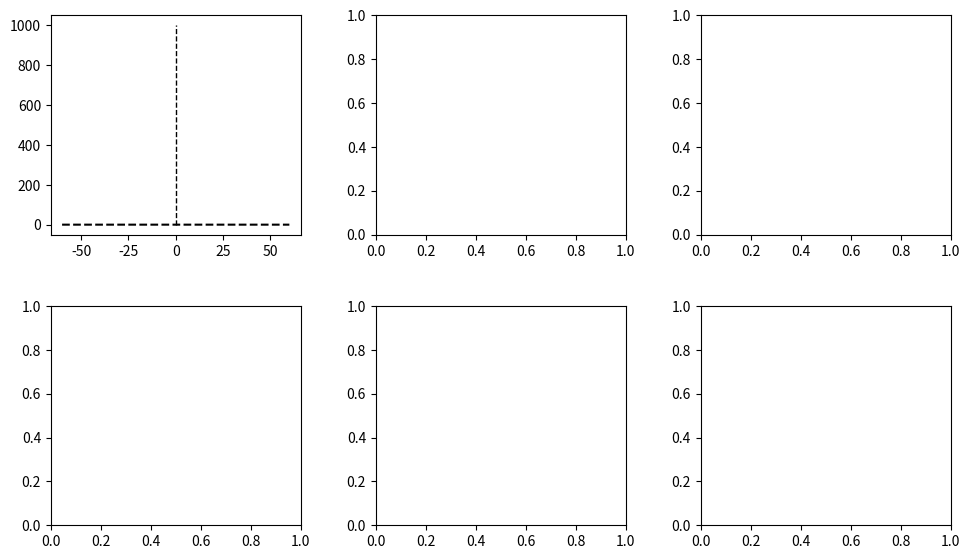

Source code (Python): (Note: this script raises an exception after producing the figure.)
import os
import datetime
import numpy as np
import seaborn as sns
import scipy.stats as stats
import matplotlib
import matplotlib.pyplot as plt
import matplotlib.ticker as ticker
from scipy.stats import entropy
from matplotlib.backends.backend_pdf import PdfPages

dir_GOES = '/uufs/chpc.utah.edu/common/home/zpu-group16/cfeng/02_GOES_Bias_Correction'
dir_main_1 = dir_GOES + '/24_Revision/BC_coeffs/03_2017051118_CON0_Ch13_Offline_ExBC1_CP0/02_Post_Process/2017051118_06h'
dir_main_2 = dir_GOES + '/24_Revision/BC_coeffs/04_2017051118_CON0_Ch13_Offline_ExBC1_CP1/02_Post_Process/2017051118_06h'
dir_main_3 = dir_GOES + '/24_Revision/BC_coeffs/05_2017051118_CON0_Ch13_Offline_ExBC1_CP4/02_Post_Process/2017051118_06h'

anl_start_time_1 = datetime.datetime(2017, 5, 11, 18, 0, 0)
anl_end_time_1   = datetime.datetime(2017, 6, 24, 18, 0, 0)
cycling_interval = 6
forecast_hours   = [6]
domains          = ['d01']
thingrid         = ['030km']
channel          = 8

sns_cmap = sns.color_palette('bright')

schemes = {}
schemes.update({'Clear Sky':  [('Before BC', 'before_BC', 4, 1.5, sns_cmap[7]), ('After BC', 'after_BC', 4, 1.5, sns_cmap[3])]})
schemes.update({'Cloudy Sky': [('Before BC', 'before_BC', 5, 1.5, sns_cmap[7]), ('After BC', 'after_BC', 5, 1.5, sns_cmap[3])]})

for datathinning in thingrid:
    for dom in domains:
        for fhours in forecast_hours:

            n_thingrid = len(thingrid)
            pdfname = './Figure_97_Histogram_OmB.pdf'

            with PdfPages(pdfname) as pdf:

                fig_width  = 10.0
                fig_height = 6.00
                fig, axs   = plt.subplots(2, 3, figsize=(fig_width, fig_height))
                fig.subplots_adjust(left=0.075, bottom=0.100, right=0.975, top=0.950, wspace=0.300, hspace=0.325)

                anl_start_time_str_1 = anl_start_time_1.strftime('%Y%m%d%H')
                anl_end_time_str_1   = anl_end_time_1.strftime('%Y%m%d%H')

                (range_min, range_max, range_interval) = (-60.0, 60.0, 0.2)
                bin_center    = np.arange(range_min, range_max + range_interval, range_interval)
                dist          = getattr(stats, 'norm')
                data_gaussian = dist.rvs(size=5000000)
                pdf_gaussian  = dist.pdf(bin_center)

                for idsch, idsch_str in enumerate(schemes.keys()):

                    ax = axs[idsch, 0]
                    ax.plot([ 0,  0], [0, 1000], color='k', ls='--', linewidth=1.0)
                    ax.plot(bin_center, pdf_gaussian, color='k', ls='--', linewidth=1.5)

                    for (lb, status, idscheme, lw, color) in schemes[idsch_str]:

                        dmain     = dir_main_1
                        dir_histo = dmain
                        filename  = dir_histo + '/' + anl_start_time_str_1 + '_' + anl_end_time_str_1 + '_' + datathinning + '_' + dom + '_' + \
                                    str(fhours).zfill(2) + 'h_channel_' + str(channel).zfill(2) + '_' + status + '_histogram_' + \
                                    str(idscheme).zfill(2) + '.txt'
                        print(filename)

                        temp  = []
                        a     = open(filename)
                        iline = 0
                        for line in a:
                            item  = line.replace('\n', '')
                            if iline == 0:
                                print('Amount of Data: ', item)
                            elif iline == 1:
                                print('Average: ', item)
                                avg = float(item)
                            elif iline == 2:
                                print('Standard Deviation: ', item)
                            elif iline == 3:
                                print('RMS: ', item)
                            elif iline == 4:
                                print('Skewness: ', item)
                            elif iline == 5:
                                print('Kurtosis: ', item)
                            else:
                                temp.append(float(item))
                            iline = iline + 1
                        a.close()

                        temp     = np.asarray(temp)
                        index    = np.where(temp)
                        pdf_data = temp/sum(temp)/range_interval
                        kld      = entropy(pdf_data, pdf_gaussian)
                        print('KLD: ', kld)

                        ax.plot(bin_center[index], pdf_data[index], color=color, linewidth=lw, label=lb + ': ' + format(avg, '.4f'))

                    ax.set_xticks(np.arange(-10.0, 11.0, 5.0))
                    ax.set_xlabel('All-Sky Scaled OmB', fontsize=10.0)
                    ax.set_ylabel('PDF', fontsize=10.0)
                    ax.set_yscale('log')
                    ax.xaxis.set_minor_locator(ticker.FixedLocator(np.arange(-10, 11, 1)))
                    ax.tick_params('both', which='both', direction='in', labelsize=10.0, right=True, top=True)
                    ax.axis([-10.0, 10.0, 0.0001, 100.0])
                    ax.legend(loc='upper right', fontsize=10.0, handlelength=1.50)

                    mtitle = '(' + chr(97+idsch) + str(1) + ') ASRBC0, ' + idsch_str
                    ax.set_title(mtitle, fontsize=10.0, pad=4.0)

                for idsch, idsch_str in enumerate(schemes.keys()):

                    ax = axs[idsch, 1]
                    ax.plot([ 0,  0], [0, 1000], color='k', ls='--', linewidth=1.0)
                    ax.plot(bin_center, pdf_gaussian, color='k', ls='--', linewidth=1.5)

                    for (lb, status, idscheme, lw, color) in schemes[idsch_str]:

                        dmain     = dir_main_2
                        dir_histo = dmain
                        filename  = dir_histo + '/' + anl_start_time_str_1 + '_' + anl_end_time_str_1 + '_' + datathinning + '_' + dom + '_' + \
                                    str(fhours).zfill(2) + 'h_channel_' + str(channel).zfill(2) + '_' + status + '_histogram_' + \
                                    str(idscheme).zfill(2) + '.txt'
                        print(filename)

                        temp  = []
                        a     = open(filename)
                        iline = 0
                        for line in a:
                            item  = line.replace('\n', '')
                            if iline == 0:
                                print('Amount of Data: ', item)
                            elif iline == 1:
                                print('Average: ', item)
                                avg = float(item)
                            elif iline == 2:
                                print('Standard Deviation: ', item)
                            elif iline == 3:
                                print('RMS: ', item)
                            elif iline == 4:
                                print('Skewness: ', item)
                            elif iline == 5:
                                print('Kurtosis: ', item)
                            else:
                                temp.append(float(item))
                            iline = iline + 1
                        a.close()

                        temp     = np.asarray(temp)
                        index    = np.where(temp)
                        pdf_data = temp/sum(temp)/range_interval
                        kld      = entropy(pdf_data, pdf_gaussian)
                        print('KLD: ', kld)

                        ax.plot(bin_center[index], pdf_data[index], color=color, linewidth=lw, label=lb + ': ' + format(avg, '.4f'))

                    ax.set_xticks(np.arange(-10.0, 11.0, 5.0))
                    ax.set_xlabel('All-Sky Scaled OmB', fontsize=10.0)
                    ax.set_ylabel('PDF', fontsize=10.0)
                    ax.set_yscale('log')
                    ax.xaxis.set_minor_locator(ticker.FixedLocator(np.arange(-10, 11, 1)))
                    ax.tick_params('both', which='both', direction='in', labelsize=10.0, right=True, top=True)
                    ax.axis([-10.0, 10.0, 0.0001, 100.0])
                    ax.legend(loc='upper right', fontsize=10.0, handlelength=1.50)

                    mtitle = '(' + chr(97+idsch) + str(2) + ') ASRBC1, ' + idsch_str
                    ax.set_title(mtitle, fontsize=10.0, pad=4.0)

                for idsch, idsch_str in enumerate(schemes.keys()):

                    ax = axs[idsch, 2]
                    ax.plot([ 0,  0], [0, 1000], color='k', ls='--', linewidth=1.0)
                    ax.plot(bin_center, pdf_gaussian, color='k', ls='--', linewidth=1.5)

                    for (lb, status, idscheme, lw, color) in schemes[idsch_str]:

                        dmain     = dir_main_3
                        dir_histo = dmain
                        filename  = dir_histo + '/' + anl_start_time_str_1 + '_' + anl_end_time_str_1 + '_' + datathinning + '_' + dom + '_' + \
                                    str(fhours).zfill(2) + 'h_channel_' + str(channel).zfill(2) + '_' + status + '_histogram_' + \
                                    str(idscheme).zfill(2) + '.txt'
                        print(filename)

                        temp  = []
                        a     = open(filename)
                        iline = 0
                        for line in a:
                            item  = line.replace('\n', '')
                            if iline == 0:
                                print('Amount of Data: ', item)
                            elif iline == 1:
                                print('Average: ', item)
                                avg = float(item)
                            elif iline == 2:
                                print('Standard Deviation: ', item)
                            elif iline == 3:
                                print('RMS: ', item)
                            elif iline == 4:
                                print('Skewness: ', item)
                            elif iline == 5:
                                print('Kurtosis: ', item)
                            else:
                                temp.append(float(item))
                            iline = iline + 1
                        a.close()

                        temp     = np.asarray(temp)
                        index    = np.where(temp)
                        pdf_data = temp/sum(temp)/range_interval
                        kld      = entropy(pdf_data, pdf_gaussian)
                        print('KLD: ', kld)

                        ax.plot(bin_center[index], pdf_data[index], color=color, linewidth=lw, label=lb + ': ' + format(avg, '.4f'))

                    ax.set_xticks(np.arange(-10.0, 11.0, 5.0))
                    ax.set_xlabel('All-Sky Scaled OmB', fontsize=10.0)
                    ax.set_ylabel('PDF', fontsize=10.0)
                    ax.set_yscale('log')
                    ax.xaxis.set_minor_locator(ticker.FixedLocator(np.arange(-10, 11, 1)))
                    ax.tick_params('both', which='both', direction='in', labelsize=10.0, right=True, top=True)
                    ax.axis([-10.0, 10.0, 0.0001, 100.0])
                    ax.legend(loc='upper right', fontsize=10.0, handlelength=1.50)

                    mtitle = '(' + chr(97+idsch) + str(3) + ') ASRBC4, ' + idsch_str
                    ax.set_title(mtitle, fontsize=10.0, pad=4.0)

                pdf.savefig(fig)
                plt.cla()
                plt.clf()
                plt.close()
